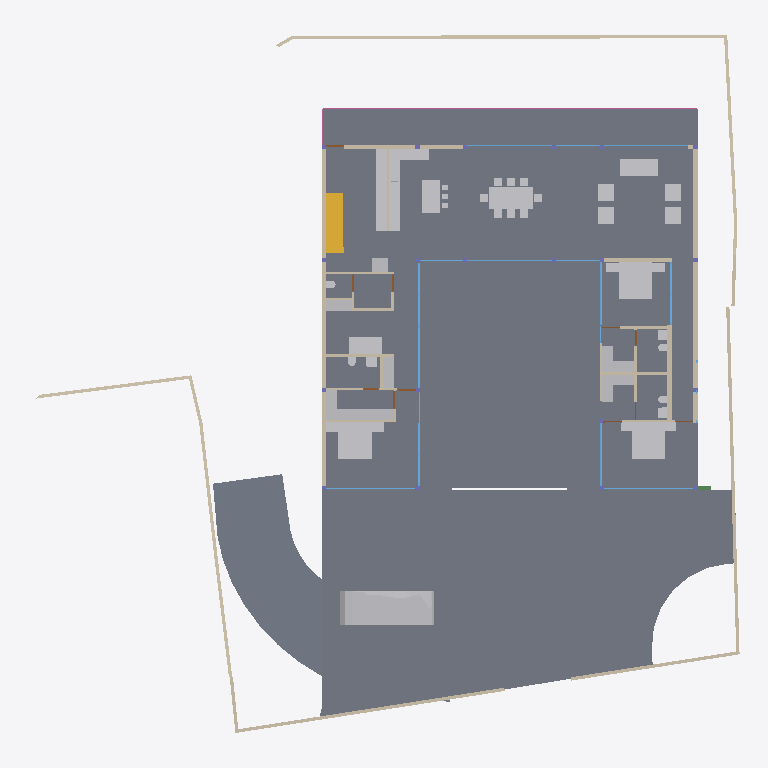
Plan cut of the same IFC building model at storey 'GROUND ' (level 0.00 m, cut at 1.40 m), seen from above with north up, elements coloured by IFC class: 43 other elements (light grey), 40 walls (beige), 18 windows (light blue), 12 slabs (grey), 7 doors (brown), 1 stair flight (yellow), 1 railing (pink), 1 beam (green). Cut surfaces are drawn darker.
Extent 39.1 m × 38.4 m × 7.7 m (x, y, z). Storeys (5): CELLAR at -2.55 m; GROUND  at 0.00 m; GROUND FLOOR at 0.45 m; GF Lintel at 3.15 m; FIRST FLOOR at 3.65 m. Elements (280): 56 IfcWall, 52 IfcBeam, 39 IfcWindow, 26 IfcSlab, 23 IfcColumn, 22 IfcFurniture, 15 IfcDoor, 15 IfcSanitaryTerminal, 14 IfcFurnishingElement, 6 IfcCovering, 3 IfcElectricAppliance, 3 IfcStairFlight.

HEADER;
FILE_DESCRIPTION(('ViewDefinition [CoordinationView]'),'2;1');
FILE_NAME('Manilal.ifc','2025-02-08T16:40:30+05:30',(),(),'IfcOpenShell 0.8.0','Bonsai 0.8.0','');
FILE_SCHEMA(('IFC4X3'));
ENDSEC;
DATA;
#1480=IFCPROJECT('2TuuvCHJz54PsFPcraEbH$',$,'My Project',$,$,$,$,(#3,#128),#1481);
#3305=IFCSITE('0lpfVeOW52QfroqLYyHNY2',$,'My Site',$,$,#26,$,$,$,$,$,$,$,$);
#22021=IFCSITE('3bEIgyqTrDuwi1cEDDCOva',$,'Site',$,$,#223414,#22354,$,$,$,$,$,$,$);
#3313=IFCBUILDING('0MzaWOaS178x5FMqOflU3C',$,'My Building',$,$,#25,$,$,$,$,$,$);
#2081=IFCBUILDINGSTOREY('09kFoqoxrCvB1_fcEsMZsQ',$,'GROUND FLOOR',$,$,#217,$,$,$,$);
#2986=IFCBUILDINGSTOREY('0zoFHJ9PnFW80M$mIVDQW3',$,'CELLAR',$,$,#14477,$,$,$,$);
#17145=IFCBUILDINGSTOREY('0MckaoTknA3edZMUNhTyAK',$,'FIRST FLOOR',$,$,#17254,$,$,$,$);
#20035=IFCBUILDINGSTOREY('3LpnsPikv4mRTBpfC3WQtx',$,'GROUND ',$,$,#20051,$,$,$,$);
#23582=IFCBUILDINGSTOREY('0DtUgpQ1b6nBmkLmvc_ehu',$,'GF Lintel',$,$,#23767,$,$,$,$);
#2047=IFCSLAB('0o4IYvr$r5a9xXip1qf77x',$,'Slab',$,$,#57250,#2052,$,$);
#20004=IFCSLAB('2GmqP$Wiz2HBtZ3_3kNDpG',$,'Slab',$,$,#20401,#20015,$,$);
#19980=IFCSLAB('0gBflP6QrCERrajZS4Jcb5',$,'Slab',$,$,#244961,#19995,$,$);
#29284=IFCSLAB('3iSMNRhjn6RxAf9MsQotHf',$,'Slab',$,$,#235074,#29295,$,$);
#58147=IFCVEHICLE('2iiwfLdIv6T90_RV$NVTaP',$,'Vehicle',$,$,#58943,#58160,$,$);
#7058=IFCFURNITURE('29pE85kkP97uASnGdXI9bH',$,'Furniture',$,$,#95312,#7090,$,$);
#229124=IFCWALL('3MfSYaOiTA4AjSKpPvRhyi',$,'Wall',$,$,#235129,#229135,$,$);
#12030=IFCFURNITURE('3B8s7E7fjDlO_NqnYQjYof',$,'Furniture',$,$,#33408,#12043,$,$);
#11846=IFCFURNITURE('39rrc9a3PCpOjz$eiTdf$W',$,'Furniture',$,$,#243876,#11878,$,$);
#11957=IFCFURNITURE('2J33rbez11iRfVrYceM8DY',$,'Furniture',$,$,#305743,#11970,$,$);
#51049=IFCSTAIRFLIGHT('0QDG9AXQX0PgjOZTZBSSJQ',$,'StairFlight',$,$,#274631,#51062,$,11,10,0.180000001733953,0.150000005960464,.STRAIGHT.);
#28561=IFCFURNISHINGELEMENT('2h8RQgk$j4rAz9D7Dsxu8o',$,'FurnishingElement',$,$,#82064,#28574,$);
#25887=IFCWALL('3DOK2PUDn3QwM2HLeZR6QD',$,'Wall',$,$,#229890,#25894,$,$);
#28507=IFCFURNISHINGELEMENT('2qQryOTgj219SMJ7P_uMmY',$,'FurnishingElement',$,$,#78241,#28539,$);
#7098=IFCFURNITURE('3MXk8gWif1ohE$RfY6DOqq',$,'Furniture',$,$,#95307,#7130,$,$);
#244456=IFCFURNISHINGELEMENT('1V34mhiDv5wggbUM6jRsQC',$,'FurnishingElement',$,$,#244865,#244484,$);
#44057=IFCWALL('1nWrLatmX5UucIWFwHwqn7',$,'Wall',$,$,#243466,#44077,$,$);
#26216=IFCWALL('0OsEPs_bHDiuVXt9yc07Ua',$,'Wall',$,$,#229691,#26227,$,$);
#26337=IFCWALL('0dMaumaK11Re$pxoZyVSQ9',$,'Wall',$,$,#27501,#26348,$,$);
#229971=IFCWALL('2oOsi6buvCeB4sZT1ijFA2',$,'Wall',$,$,#230065,#229982,$,$);
#230171=IFCWALL('1HPS5ge59FQA3Ucv4$dmpm',$,'Wall',$,$,#230227,#230182,$,$);
#35319=IFCWALL('2ecVpX7frBE9HnXe73i5Ta',$,'Wall',$,$,#243891,#35339,$,$);
#27353=IFCWALL('2Y2Bm57Cb8Exxz7st0aRUc',$,'Wall',$,$,#214921,#27364,$,$);
#37612=IFCWALL('2oouJeu9XF0PkUjeEvxQOm',$,'Wall',$,$,#265996,#37632,$,$);
#172760=IFCWALL('2sYuhccprBsBolIfSKHX1A',$,'Wall',$,$,#243901,#172780,$,$);
#19509=IFCFURNISHINGELEMENT('1wEKKIVzjDLeDjVjJGXiki',$,'FurnishingElement',$,$,#77663,#19541,$);
#36042=IFCWALL('2FDZc$1Z57bgSDQnhsHhc1',$,'Wall',$,$,#266001,#36062,$,$);
#27060=IFCWALL('10l$0x7lzBbBMMGF1qxI0s',$,'Wall',$,$,#27511,#27071,$,$);
#26619=IFCWALL('0FMxrmeoPF7x0oR7G9$aVh',$,'Wall',$,$,#27506,#26630,$,$);
#16231=IFCRAILING('1npn$05fXEax1P6iG1yjVF',$,'Railing',$,'FRAMELESS_PANEL',#192149,#16249,$,.USERDEFINED.);
#1342=IFCWALL('1zYAwAgZ94A9q2Xf$lP7Cn',$,'Wall',$,$,#266006,#1343,$,$);
#244216=IFCFURNISHINGELEMENT('00Az5HSvTD0P5GcMegosgj',$,'FurnishingElement',$,$,#244455,#244244,$);
#267470=IFCFURNISHINGELEMENT('1ufA2ANE52JhTB4cHcvKQc',$,'FurnishingElement',$,$,#267555,#267498,$);
#244541=IFCFURNISHINGELEMENT('2JwwUQmCv2Ae2QjMfamPsc',$,'FurnishingElement',$,$,#265956,#244569,$);
#266876=IFCFURNISHINGELEMENT('1EaqRQINj92O5_luxyduwz',$,'FurnishingElement',$,$,#267169,#266904,$);
#51086=IFCFURNISHINGELEMENT('3uoL8FwKT6Z8Ik__ag8r_T',$,'FurnishingElement',$,$,#77678,#51163,$);
#97245=IFCFURNITURE('12HNCs16rDfwTzmyXQzSEm',$,'Furniture',$,$,#97445,#97258,$,$);
#267570=IFCFURNISHINGELEMENT('0xsfNp7ez56h_anoL1l3n4',$,'FurnishingElement',$,$,#267655,#267598,$);
#130539=IFCWALL('1N0zesiAv8s9$ZcdzUGklQ',$,'Wall',$,$,#244896,#130559,$,$);
#7138=IFCFURNITURE('07u5w712j3mw4b0aBksq9x',$,'Furniture',$,$,#95297,#7170,$,$);
#7183=IFCFURNITURE('0I7Hp4EB58Eh801L1SZ2MY',$,'Furniture',$,$,#95287,#7196,$,$);
#7204=IFCFURNITURE('0w5hTHOp59R8PIefbPbOxu',$,'Furniture',$,$,#95302,#7217,$,$);
#7230=IFCFURNITURE('257RdHH05EBOcTJGwoEUlD',$,'Furniture',$,$,#95292,#7243,$,$);
#97271=IFCFURNITURE('264iryIv5DPeHKPV4n8Efc',$,'Furniture',$,$,#97450,#97284,$,$);
#7853=IFCWALL('27UD4TXAD7ihl0Wy7NK4TU',$,'Wall',$,$,#243076,#7873,$,$);
#46178=IFCELECTRICAPPLIANCE('1eEaYeX5DEbxuBNwn_MOC2',$,'ElectricAppliance','655L LG Double Door',$,#188233,#46210,$,$);
#1256=IFCWALL('3lCTnZM_XFn9QCb3frIzB4',$,'Wall',$,$,#267272,#1262,$,$);
#2037=IFCWALL('2UVtoYL$14dgND2FpfCTNX',$,'Wall',$,$,#244379,#2042,$,$);
#243937=IFCFURNISHINGELEMENT('22ostW9dn5YRaUv0oF7Eif',$,'FurnishingElement',$,$,#267876,#243970,$);
#52721=IFCWALL('3HoUgi9751ffyJn8Tt97uA',$,'Wall',$,$,#266381,#52741,$,$);
#26770=IFCWALL('27WVA19Qv4efvQm6cWiqsn',$,'Wall',$,$,#229922,#26781,$,$);
#244291=IFCFURNISHINGELEMENT('3RGK3icanFBO8WtAWMU6bI',$,'FurnishingElement',$,$,#244996,#244319,$);
#46025=IFCWALL('3_n5vNidv469mEa41_hn3r',$,'Wall',$,$,#77926,#46045,$,$);
#26134=IFCWALL('3i_YpJFe9529T2L9L4$CKB',$,'Wall',$,$,#27496,#26145,$,$);
#1526=IFCWALL('1CCeDmF7D6CgViS7R2QfSU',$,'Wall',$,$,#305660,#1527,$,$);
#27098=IFCWALL('2qQNxnpy98iB6JMyhLi2FK',$,'Wall',$,$,#27516,#27109,$,$);
#46383=IFCELECTRICAPPLIANCE('2_D_HDgNP7hhO3sllSgE08',$,'ElectricAppliance.001',$,$,#77601,#46415,$,$);
#7785=IFCWALL('3alb8PmNnBWRaq9wE7XFnt',$,'Wall',$,$,#244425,#7805,$,$);
#1178=IFCWALL('3AfEJ0oVbCRebTpYg3hat2',$,'Wall',$,$,#264970,#1184,$,$);
#1112=IFCWALL('0ZJZVj_BPB0RhymVqZDjrB',$,'Wall',$,$,#188248,#1118,$,$);
#233357=IFCSLAB('06iRZLKKfCP8faLo55KHRz',$,'Slab',$,$,#235099,#233382,$,$);
#233390=IFCSLAB('2f2jkuEQ95deHHcp0LeZsL',$,'Slab',$,$,#235104,#233415,$,$);
#233456=IFCSLAB('3aaRRI8RTD_hmdhlW5RoWg',$,'Slab',$,$,#235114,#233481,$,$);
#233423=IFCSLAB('2iz_Ym1n1ESAR1rowyjd_I',$,'Slab',$,$,#235109,#233448,$,$);
#25622=IFCWINDOW('03HgKoXUP97huBY23s7FSC',$,'Window',$,$,#243921,#102990,$,2.79999995231628,3.45000004768372,$,.DOUBLE_PANEL_VERTICAL.,$);
#25457=IFCWINDOW('0wGf7PLdj6Se1mi8Sh7afr',$,'Window',$,$,#243926,#103753,$,2.79999995231628,3.45000004768372,$,$,$);
#42904=IFCWINDOW('0yG0aNsF5CdOTl1YRaiwT0',$,'Window',$,$,#266021,#109941,$,2.79999995231628,4.0,$,$,$);
#42784=IFCWINDOW('1X8uCygFf1TRSEXVdpbnd0',$,'Window',$,$,#266026,#110183,$,2.79999995231628,3.0,$,$,$);
#173453=IFCWINDOW('3TfmPwo9v7g8rl7yTI8PR0',$,'Window',$,$,#175526,#173471,$,2.79999995231628,3.45000004768372,$,$,$);
#45867=IFCWINDOW('2ITQQA3UX1gg8I8niCWSY4',$,'Window',$,$,#266016,#110146,$,2.79999995231628,4.5,$,$,$);
#12056=IFCFURNITURE('1Tx$doZ9b7ixhiQ_gbtQd4',$,'Furniture',$,$,#33413,#12069,$,$);
#12082=IFCFURNITURE('1ijuMDyij9H8QL3CN8GtC4',$,'Furniture',$,$,#33418,#12095,$,$);
#55311=IFCWALL('1sNrPq82f1qvmjg1j5M$n3',$,'Wall',$,$,#187866,#55331,$,$);
#11886=IFCFURNITURE('08t00vVFn2_PNEL0nmpi4V',$,'Furniture',$,$,#243881,#11918,$,$);
#11931=IFCFURNITURE('2JL5EreVn6NOEYfo807d0n',$,'Furniture',$,$,#243886,#11944,$,$);
#172953=IFCWALL('10Zee4wjDEAOWhtzJFWp8Q',$,'Wall',$,$,#265543,#172973,$,$);
#233175=IFCSLAB('0VBI372_j7QfV8K77ZXc2j',$,'Slab',$,$,#235079,#233196,$,$);
#233258=IFCSLAB('2WAIJ5xUDCB8vhErrinr6d',$,'Slab',$,$,#235084,#233283,$,$);
#233291=IFCSLAB('3mCoSy7r190wdzvyYb56iW',$,'Slab',$,$,#235089,#233316,$,$);
#233324=IFCSLAB('2BlEnr04f3vANw00E8t1T3',$,'Slab',$,$,#235094,#233349,$,$);
#1283=IFCWALL('3TMKTJOXP4kO7RGlBcguQ3',$,'Wall',$,$,#265003,#1289,$,$);
#12946=IFCSANITARYTERMINAL('237pQbKSj1tg5CbkfQmNl1',$,'SanitaryTerminal',$,$,#36973,#12959,$,$);
#234091=IFCWALL('1iQ5aVFUf7quip2Xs5OAmT',$,'Wall',$,$,#234172,#234102,$,$);
#93655=IFCWALL('3ehB$V3hTFvf8xZdTKhW01',$,'Wall',$,$,#244195,#93675,$,$);
#11978=IFCFURNITURE('2GNkki_F53svXIRizzljEt',$,'Furniture',$,$,#305733,#265156,$,$);
#265169=IFCFURNITURE('2hfsZI7BX1G95tXka9KQ4c',$,'Furniture',$,$,#305738,#265182,$,$);
#62783=IFCSANITARYTERMINAL('1W6hE1Q9HFq9QjSPyMj_lH',$,'SanitaryTerminal',$,$,#173432,#62796,$,$);
#67609=IFCWALL('1b9bPzqb104AcHTtLpy63V',$,'Wall',$,$,#267456,#67629,$,$);
#12849=IFCSANITARYTERMINAL('1ztpUHwNv1MuVJRLc_toj6',$,'SanitaryTerminal',$,$,#173427,#12881,$,$);
#23385=IFCWINDOW('3liBQwp293KPogKKZ10Jtg',$,'Window',$,$,#265446,#43696,$,2.79999995231628,4.92999982833862,$,.SINGLE_PANEL.,$);
#265447=IFCWINDOW('11VC8UY6nBiuqgLWYbOviy',$,'Window',$,$,#266036,#265465,$,2.79999995231628,4.92999982833862,$,.SINGLE_PANEL.,$);
#7689=IFCWALL('0dxWKeo9r0A8LiqkBJOP0c',$,'Wall',$,$,#243896,#7709,$,$);
#28808=IFCWALL('3m8X89_nHEBQ3A$cO0dW30',$,'Wall',$,$,#242660,#28828,$,$);
#12920=IFCSANITARYTERMINAL('0kpsmz29D8juUyM19Wtlly',$,'SanitaryTerminal',$,$,#36963,#12933,$,$);
#12998=IFCSANITARYTERMINAL('1pCYUjjaX5yvTggnnvT9WB',$,'SanitaryTerminal',$,$,#267881,#13011,$,$);
#12769=IFCSANITARYTERMINAL('2vdxbHG$XBkAinHNSDuSLM',$,'SanitaryTerminal',$,$,#173417,#12801,$,$);
#62762=IFCSANITARYTERMINAL('2DTr6V3Ov5BOyCO61nsVCy',$,'SanitaryTerminal',$,$,#173422,#62775,$,$);
#28303=IFCWALL('27XUrfdFf8NB4WaAp9CQAl',$,'Wall',$,$,#235124,#28314,$,$);
#57309=IFCBEAM('3xcDMG0aj9Xgc56BcdooE6',$,'Beam',$,$,#243525,#57320,$,$);
#80186=IFCWALL('3kDpYh0M9DMQCp3tr5pnbc',$,'Wall',$,$,#267235,#80206,$,$);
#92043=IFCWALL('26W5zP1XL16gp3Jaiy1mDL',$,'Wall',$,$,#266735,#92063,$,$);
#150204=IFCWINDOW('2rSMA4AuH6FeN4rb0KSroB',$,'Window',$,$,#244976,#150354,$,2.79999995231628,2.40050005912781,$,.SINGLE_PANEL.,$);
#176076=IFCWINDOW('2ZtwOiAmvEueKbdoo64HrK',$,'Window',$,$,#267144,#176089,$,2.79999995231628,2.40050005912781,$,.SINGLE_PANEL.,$);
#149274=IFCWINDOW('30_aGhIs59sBUX7Za7xGJZ',$,'Window.022',$,$,#244986,#149292,$,2.79999995231628,2.32599997520447,$,.DOUBLE_PANEL_VERTICAL.,$);
#150381=IFCWINDOW('0RDdtohGb3wPXN7Q65V5l1',$,'Window',$,$,#244981,#150394,$,2.79999995231628,2.40050005912781,$,.SINGLE_PANEL.,$);
#175745=IFCWINDOW('3z5JKHZ41FdxrSJllwuMgx',$,'Window',$,$,#267154,#175763,$,2.79999995231628,4.82399988174438,$,.TRIPLE_PANEL_VERTICAL.,$);
#41613=IFCWINDOW('3V21HLULz4rhhoikKYxwTW',$,'Window.022',$,$,#244991,#148935,$,2.79999995231628,2.32599997520447,$,.DOUBLE_PANEL_VERTICAL.,$);
#130039=IFCWINDOW('2d4nEuDYnCKAVj7s5RlWM7',$,'Window',$,$,#267149,#175723,$,2.79999995231628,4.82399988174438,$,.TRIPLE_PANEL_VERTICAL.,$);
#175844=IFCWINDOW('3FEUGUF8n8vfgPx6dMRP2G',$,'Window',$,$,#267159,#175862,$,2.79999995231628,4.82399988174438,$,.TRIPLE_PANEL_VERTICAL.,$);
#175889=IFCWINDOW('3QDjposrH1gvpn64wXKX9b',$,'Window',$,$,#267164,#175907,$,2.79999995231628,4.82399988174438,$,.TRIPLE_PANEL_VERTICAL.,$);
#46798=IFCSANITARYTERMINAL('2GXUvxEaXCWPRwV2Ul$xoQ',$,'SanitaryTerminal',$,$,#77698,#46830,$,$);
#55626=IFCWALL('2M7j5Ecbb0FxD1NCjCSrSn',$,'Wall',$,$,#187838,#55646,$,$);
#13063=IFCDOOR('0zdLHzGyzB9xc26dwbo5Rk',$,'Door',$,$,#265023,#33226,$,2.09999990463257,1.0,$,$,$);
#62644=IFCDOOR('3SI9hJAXHEiPx9UkAJytVq',$,'Door',$,$,#244850,#62675,$,2.09999990463257,1.0,$,$,$);
#28649=IFCDOOR('2d$ZxQumn8_uDNm0m9BynD',$,'Door',$,$,#266424,#28680,$,2.09999990463257,1.0,$,.SINGLE_SWING_RIGHT.,$);
#67076=IFCDOOR('3tEFG6Om12k9izFOR1Pomu',$,'Door',$,$,#188223,#82092,$,2.09999990463257,1.0,$,$,$);
#93153=IFCDOOR('06ge_TnPfF$uRFBA_bihvC',$,'Door',$,$,#267189,#93166,$,2.09999990463257,1.0,$,$,$);
#161083=IFCWINDOW('2k5$amL6T5n9LIViJ99Afa',$,'Window',$,$,#266031,#161115,$,2.79999995231628,1.7150000333786,$,.SINGLE_PANEL.,$);
#9266=IFCDOOR('1fHcRD3tPBXx_I1OGpIv8g',$,'Door',$,$,#242670,#9298,$,2.09999990463257,0.899999976158142,$,$,$);
#9420=IFCDOOR('1jFLLXAPn74Oh3txGE4u0f',$,'Door',$,$,#267437,#33256,$,2.09999990463257,0.899999976158142,$,$,$);
#52485=IFCFURNITURE('0guZkadiz0OwyOeGSZLfhz',$,'Furniture',$,$,#77683,#52517,$,$);
#52530=IFCFURNITURE('2qERYFVbjE8heXT0hbYYbq',$,'Furniture',$,$,#77688,#52543,$,$);
#52556=IFCFURNITURE('2WZ1GXNmbA$Pg9ltCxwhMt',$,'Furniture',$,$,#77693,#52569,$,$);
ENDSEC;
